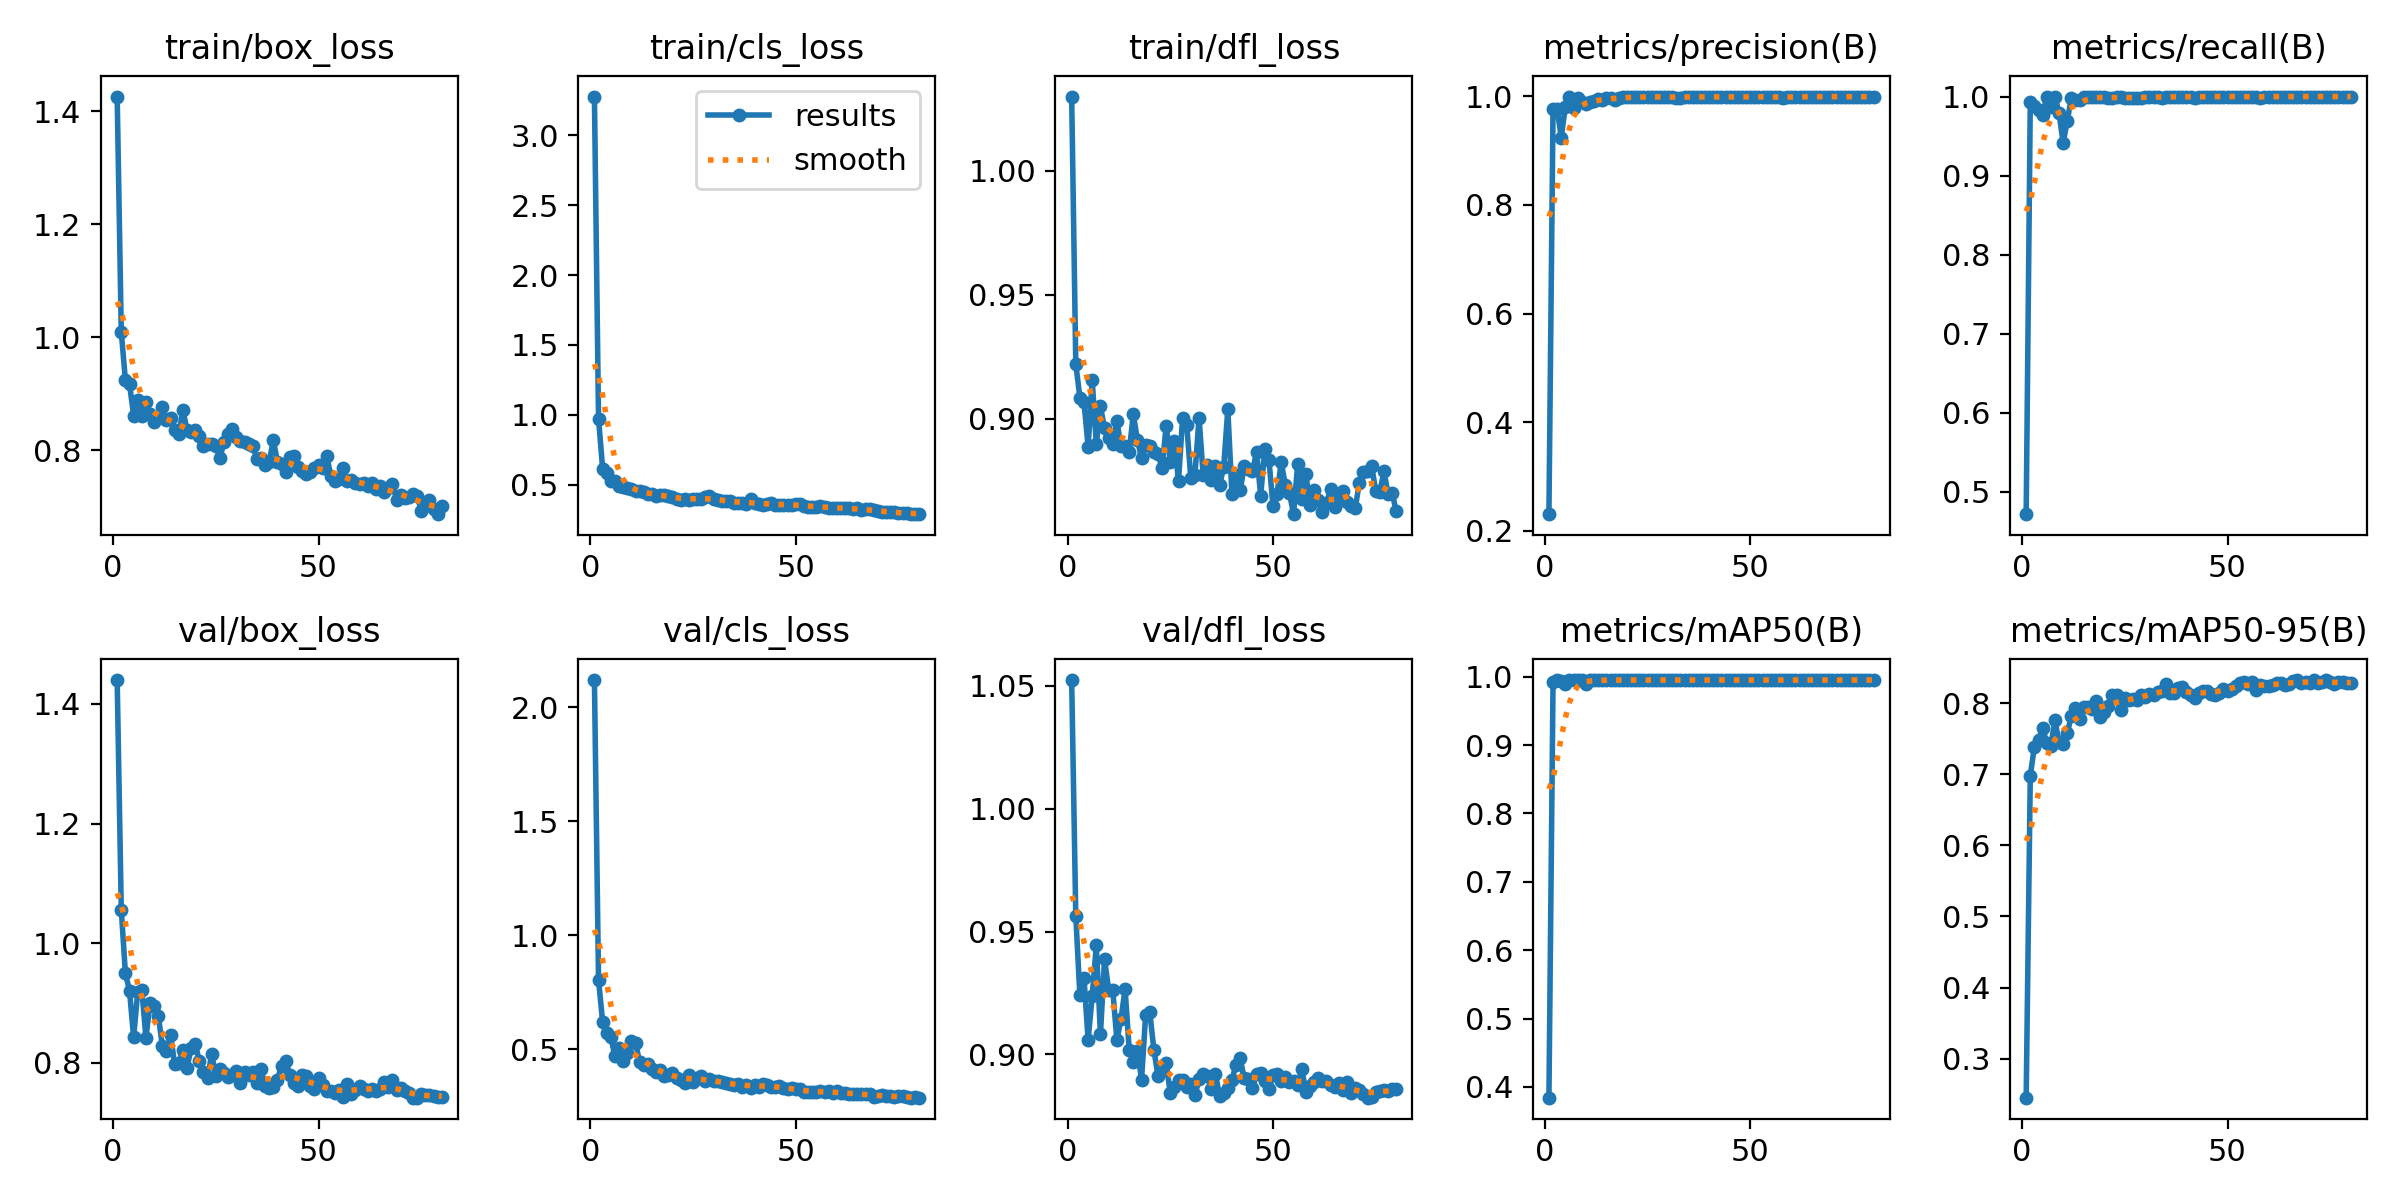

Data behind this chart, as committed beside it:
epoch, time, train/box_loss, train/cls_loss, train/dfl_loss, metrics/precision(B), metrics/recall(B), metrics/mAP50(B), metrics/mAP50-95(B), val/box_loss, val/cls_loss, val/dfl_loss, lr/pg0, lr/pg1, lr/pg2
1, 4.483, 1.426, 3.276, 1.03, 0.2309, 0.4719, 0.3844, 0.245, 1.44, 2.119, 1.052, 0.0001143, 0.0001143, 0.0001143
2, 7.771, 1.009, 0.9738, 0.922, 0.9768, 0.9936, 0.9923, 0.6979, 1.056, 0.8051, 0.9564, 0.0002399, 0.0002399, 0.0002399
3, 10.91, 0.9246, 0.6155, 0.9085, 0.9773, 0.9886, 0.9949, 0.739, 0.9496, 0.6194, 0.924, 0.0003623, 0.0003623, 0.0003623
4, 13.97, 0.9181, 0.5857, 0.9066, 0.9241, 0.9833, 0.9929, 0.7488, 0.9209, 0.5717, 0.9312, 0.0004816, 0.0004816, 0.0004816
5, 17.01, 0.8618, 0.5248, 0.8887, 0.981, 0.9768, 0.9898, 0.7656, 0.8425, 0.5526, 0.9058, 0.0005976, 0.0005976, 0.0005976
6, 20.07, 0.8894, 0.524, 0.9154, 0.9987, 1, 0.995, 0.7439, 0.9188, 0.4687, 0.9239, 0.0007105, 0.0007105, 0.0007105
7, 23.11, 0.8618, 0.4951, 0.8897, 0.9786, 0.9869, 0.9947, 0.7402, 0.9213, 0.5036, 0.9444, 0.0008202, 0.0008202, 0.0008202
8, 26.12, 0.886, 0.4815, 0.9049, 0.9968, 0.9997, 0.995, 0.7758, 0.8423, 0.4491, 0.9082, 0.0009267, 0.0009267, 0.0009267
9, 29.15, 0.8644, 0.478, 0.8961, 0.9899, 0.9792, 0.9946, 0.7452, 0.8994, 0.4855, 0.9388, 0.00103, 0.00103, 0.00103
10, 32.13, 0.8508, 0.4705, 0.8923, 0.9852, 0.9414, 0.9889, 0.7424, 0.8946, 0.5352, 0.9263, 0.00113, 0.00113, 0.00113
11, 35.14, 0.8599, 0.4558, 0.8896, 0.9888, 0.9691, 0.9944, 0.7581, 0.8789, 0.5287, 0.9263, 0.001227, 0.001227, 0.001227
12, 38.15, 0.8771, 0.4581, 0.8991, 0.9907, 0.9985, 0.995, 0.7821, 0.8286, 0.4422, 0.9059, 0.001234, 0.001234, 0.001234
13, 41.18, 0.8541, 0.4472, 0.8888, 0.9945, 0.9959, 0.995, 0.7933, 0.8197, 0.4297, 0.9144, 0.001217, 0.001217, 0.001217
14, 44.2, 0.858, 0.4346, 0.8889, 0.9926, 0.9957, 0.995, 0.7777, 0.8457, 0.4338, 0.9266, 0.001199, 0.001199, 0.001199
15, 47.18, 0.8356, 0.4359, 0.8866, 0.9974, 0.999, 0.995, 0.7951, 0.7977, 0.4114, 0.902, 0.001181, 0.001181, 0.001181
16, 50.24, 0.8293, 0.4237, 0.9018, 0.9978, 0.9991, 0.995, 0.7947, 0.8, 0.4019, 0.8968, 0.001164, 0.001164, 0.001164
17, 53.21, 0.8716, 0.4305, 0.8913, 0.9934, 0.9998, 0.995, 0.7916, 0.8221, 0.4084, 0.9015, 0.001146, 0.001146, 0.001146
18, 56.19, 0.8356, 0.4264, 0.8841, 0.9975, 1, 0.995, 0.8033, 0.7914, 0.3836, 0.8898, 0.001128, 0.001128, 0.001128
19, 59.19, 0.8326, 0.4175, 0.8894, 0.9988, 1, 0.995, 0.7809, 0.8253, 0.3871, 0.916, 0.001111, 0.001111, 0.001111
20, 62.16, 0.8366, 0.4112, 0.8887, 0.9981, 0.9992, 0.995, 0.7877, 0.8315, 0.3978, 0.9174, 0.001093, 0.001093, 0.001093
21, 65.16, 0.8251, 0.4022, 0.8866, 0.9979, 0.9978, 0.995, 0.7958, 0.8033, 0.3723, 0.9019, 0.001075, 0.001075, 0.001075
22, 68.16, 0.8074, 0.3946, 0.8857, 0.9993, 0.9981, 0.995, 0.8115, 0.7839, 0.3639, 0.8913, 0.001058, 0.001058, 0.001058
23, 71.2, 0.8107, 0.3971, 0.8799, 0.9982, 0.9988, 0.995, 0.8119, 0.7744, 0.3503, 0.8936, 0.00104, 0.00104, 0.00104
24, 74.23, 0.8122, 0.3882, 0.8972, 0.999, 0.9993, 0.995, 0.7903, 0.8144, 0.3866, 0.8964, 0.001022, 0.001022, 0.001022
25, 77.21, 0.8085, 0.3982, 0.8826, 0.999, 0.9986, 0.995, 0.8073, 0.778, 0.3582, 0.8842, 0.001005, 0.001005, 0.001005
26, 80.2, 0.7861, 0.4009, 0.8909, 0.9986, 0.9978, 0.995, 0.8051, 0.7891, 0.3732, 0.8866, 0.0009869, 0.0009869, 0.0009869
27, 83.2, 0.8153, 0.4013, 0.8748, 0.9994, 0.9984, 0.995, 0.8052, 0.7838, 0.3812, 0.8896, 0.0009692, 0.0009692, 0.0009692
28, 86.17, 0.8286, 0.4105, 0.9003, 0.9996, 0.9981, 0.995, 0.8042, 0.7771, 0.3626, 0.8898, 0.0009515, 0.0009515, 0.0009515
29, 89.16, 0.8387, 0.418, 0.8975, 0.9994, 0.9982, 0.995, 0.8112, 0.7792, 0.3695, 0.8869, 0.0009339, 0.0009339, 0.0009339
30, 92.12, 0.824, 0.3973, 0.876, 0.9994, 1, 0.995, 0.8084, 0.7861, 0.3613, 0.8882, 0.0009162, 0.0009162, 0.0009162
31, 95.09, 0.8176, 0.3952, 0.8774, 0.9992, 1, 0.995, 0.8135, 0.7661, 0.3595, 0.8834, 0.0008985, 0.0008985, 0.0008985
32, 98.12, 0.8148, 0.388, 0.9004, 0.9969, 0.9996, 0.995, 0.8114, 0.7842, 0.3544, 0.8898, 0.0008808, 0.0008808, 0.0008808
33, 101.1, 0.8106, 0.3844, 0.8771, 0.9976, 0.9997, 0.995, 0.8154, 0.7803, 0.3521, 0.8921, 0.0008631, 0.0008631, 0.0008631
34, 104.1, 0.8083, 0.385, 0.8811, 0.9992, 0.9978, 0.995, 0.8166, 0.7845, 0.3483, 0.8914, 0.0008454, 0.0008454, 0.0008454
35, 107.1, 0.7845, 0.3687, 0.8751, 0.999, 0.9996, 0.995, 0.8272, 0.7663, 0.3427, 0.886, 0.0008277, 0.0008277, 0.0008277
36, 110.1, 0.7866, 0.3713, 0.8809, 0.9992, 1, 0.995, 0.8146, 0.7889, 0.3491, 0.892, 0.0008101, 0.0008101, 0.0008101
37, 113.1, 0.7739, 0.3705, 0.8731, 0.999, 0.9998, 0.995, 0.8149, 0.7618, 0.3358, 0.8831, 0.0007924, 0.0007924, 0.0007924
38, 116.1, 0.7794, 0.3655, 0.8804, 0.9993, 1, 0.995, 0.8207, 0.7575, 0.342, 0.8842, 0.0007747, 0.0007747, 0.0007747
39, 119.1, 0.8184, 0.396, 0.9038, 0.9991, 1, 0.995, 0.8228, 0.7594, 0.329, 0.8863, 0.000757, 0.000757, 0.000757
40, 122.1, 0.7804, 0.3708, 0.8696, 0.9994, 1, 0.995, 0.816, 0.7718, 0.3415, 0.8896, 0.0007393, 0.0007393, 0.0007393
41, 125.1, 0.7762, 0.3648, 0.8773, 0.9991, 1, 0.995, 0.8114, 0.795, 0.3362, 0.8959, 0.0007216, 0.0007216, 0.0007216
42, 128.1, 0.7628, 0.357, 0.871, 0.9985, 0.998, 0.995, 0.8079, 0.8032, 0.3458, 0.8984, 0.000704, 0.000704, 0.000704
43, 131.1, 0.7884, 0.3652, 0.8807, 0.9984, 1, 0.995, 0.8149, 0.7795, 0.3439, 0.8903, 0.0006863, 0.0006863, 0.0006863
44, 134.1, 0.7897, 0.3676, 0.8795, 0.9993, 1, 0.995, 0.8165, 0.7656, 0.3349, 0.8899, 0.0006686, 0.0006686, 0.0006686
45, 137.1, 0.7713, 0.3588, 0.8789, 0.9994, 1, 0.995, 0.8178, 0.7617, 0.3332, 0.8865, 0.0006509, 0.0006509, 0.0006509
46, 140, 0.7632, 0.3524, 0.8864, 0.9994, 1, 0.995, 0.8126, 0.7804, 0.337, 0.8919, 0.0006332, 0.0006332, 0.0006332
47, 143, 0.758, 0.3586, 0.8689, 0.9984, 1, 0.995, 0.8109, 0.7781, 0.3316, 0.8925, 0.0006155, 0.0006155, 0.0006155
48, 146, 0.7619, 0.3585, 0.8876, 0.9991, 1, 0.995, 0.8148, 0.7618, 0.3275, 0.8894, 0.0005979, 0.0005979, 0.0005979
49, 149, 0.7686, 0.3592, 0.8835, 0.999, 1, 0.995, 0.8197, 0.756, 0.331, 0.8859, 0.0005802, 0.0005802, 0.0005802
50, 152, 0.775, 0.3597, 0.8646, 0.9989, 1, 0.995, 0.8173, 0.7743, 0.3235, 0.8915, 0.0005625, 0.0005625, 0.0005625
51, 155, 0.7688, 0.3632, 0.8697, 0.9992, 1, 0.995, 0.8203, 0.763, 0.3257, 0.8922, 0.0005448, 0.0005448, 0.0005448
52, 157.9, 0.7911, 0.3515, 0.8824, 0.9992, 1, 0.995, 0.8241, 0.7532, 0.3124, 0.8892, 0.0005271, 0.0005271, 0.0005271
53, 160.9, 0.7546, 0.342, 0.8731, 0.9995, 1, 0.995, 0.828, 0.7521, 0.313, 0.8907, 0.0005094, 0.0005094, 0.0005094
54, 163.9, 0.7465, 0.3387, 0.8699, 0.9993, 1, 0.995, 0.8291, 0.7497, 0.3103, 0.8888, 0.0004918, 0.0004918, 0.0004918
55, 167, 0.7488, 0.3419, 0.8614, 0.9994, 1, 0.995, 0.8272, 0.7539, 0.3106, 0.8891, 0.0004741, 0.0004741, 0.0004741
56, 170, 0.7691, 0.3488, 0.8815, 0.9991, 1, 0.995, 0.8297, 0.7427, 0.3164, 0.8876, 0.0004564, 0.0004564, 0.0004564
57, 173, 0.7456, 0.3382, 0.8674, 0.9982, 0.9996, 0.995, 0.8187, 0.7652, 0.3139, 0.894, 0.0004387, 0.0004387, 0.0004387
58, 176, 0.7484, 0.3377, 0.8774, 0.9968, 0.998, 0.995, 0.8261, 0.7471, 0.3162, 0.8849, 0.000421, 0.000421, 0.000421
59, 179, 0.7422, 0.3361, 0.8649, 0.9986, 1, 0.995, 0.8237, 0.7552, 0.3103, 0.887, 0.0004033, 0.0004033, 0.0004033
60, 181.9, 0.7415, 0.3376, 0.8711, 0.9993, 1, 0.995, 0.8244, 0.7606, 0.3148, 0.8888, 0.0003857, 0.0003857, 0.0003857
... 20 more rows
